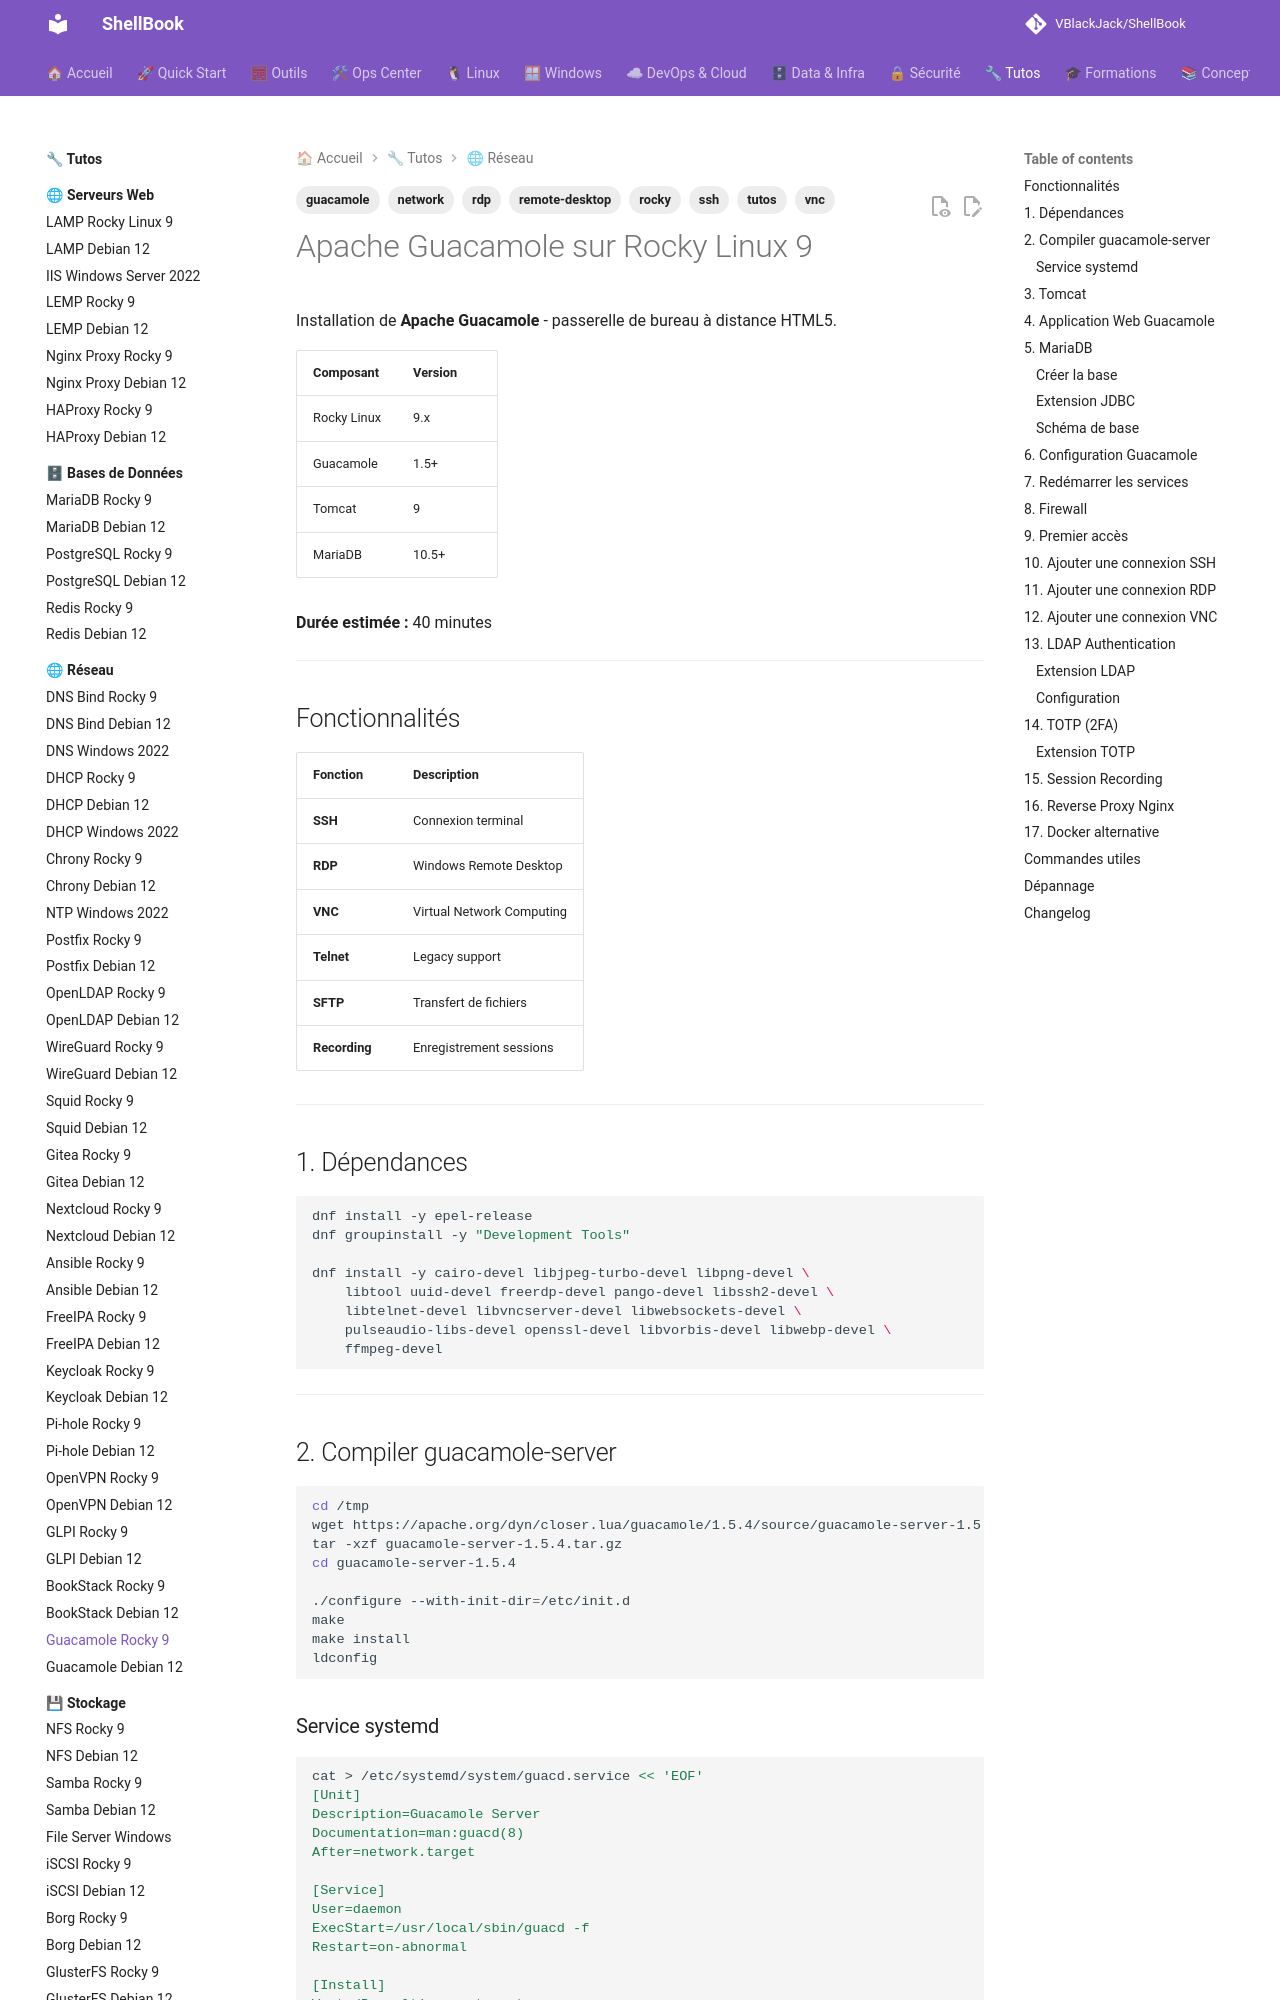

repository: VBlackJack/ShellBook · page: tutos/network/guacamole-rocky9/index.html · generator: mkdocs

---
tags:
  - tutos
  - network
  - guacamole
  - remote-desktop
  - vnc
  - rdp
  - ssh
  - rocky
---

# Apache Guacamole sur Rocky Linux 9

Installation de **Apache Guacamole** - passerelle de bureau à distance HTML5.

| Composant | Version |
|-----------|---------|
| Rocky Linux | 9.x |
| Guacamole | 1.5+ |
| Tomcat | 9 |
| MariaDB | 10.5+ |

**Durée estimée :** 40 minutes

---

## Fonctionnalités

| Fonction | Description |
|----------|-------------|
| **SSH** | Connexion terminal |
| **RDP** | Windows Remote Desktop |
| **VNC** | Virtual Network Computing |
| **Telnet** | Legacy support |
| **SFTP** | Transfert de fichiers |
| **Recording** | Enregistrement sessions |

---

## 1. Dépendances

```bash
dnf install -y epel-release
dnf groupinstall -y "Development Tools"

dnf install -y cairo-devel libjpeg-turbo-devel libpng-devel \
    libtool uuid-devel freerdp-devel pango-devel libssh2-devel \
    libtelnet-devel libvncserver-devel libwebsockets-devel \
    pulseaudio-libs-devel openssl-devel libvorbis-devel libwebp-devel \
    ffmpeg-devel
```

---

## 2. Compiler guacamole-server

```bash
cd /tmp
wget https://apache.org/dyn/closer.lua/guacamole/1.5.4/source/guacamole-server-1.5.4.tar.gz?action=download -O guacamole-server-1.5.4.tar.gz
tar -xzf guacamole-server-1.5.4.tar.gz
cd guacamole-server-1.5.4

./configure --with-init-dir=/etc/init.d
make
make install
ldconfig
```

### Service systemd

```bash
cat > /etc/systemd/system/guacd.service << 'EOF'
[Unit]
Description=Guacamole Server
Documentation=man:guacd(8)
After=network.target

[Service]
User=daemon
ExecStart=/usr/local/sbin/guacd -f
Restart=on-abnormal

[Install]
WantedBy=multi-user.target
EOF

systemctl daemon-reload
systemctl enable --now guacd
```

---
